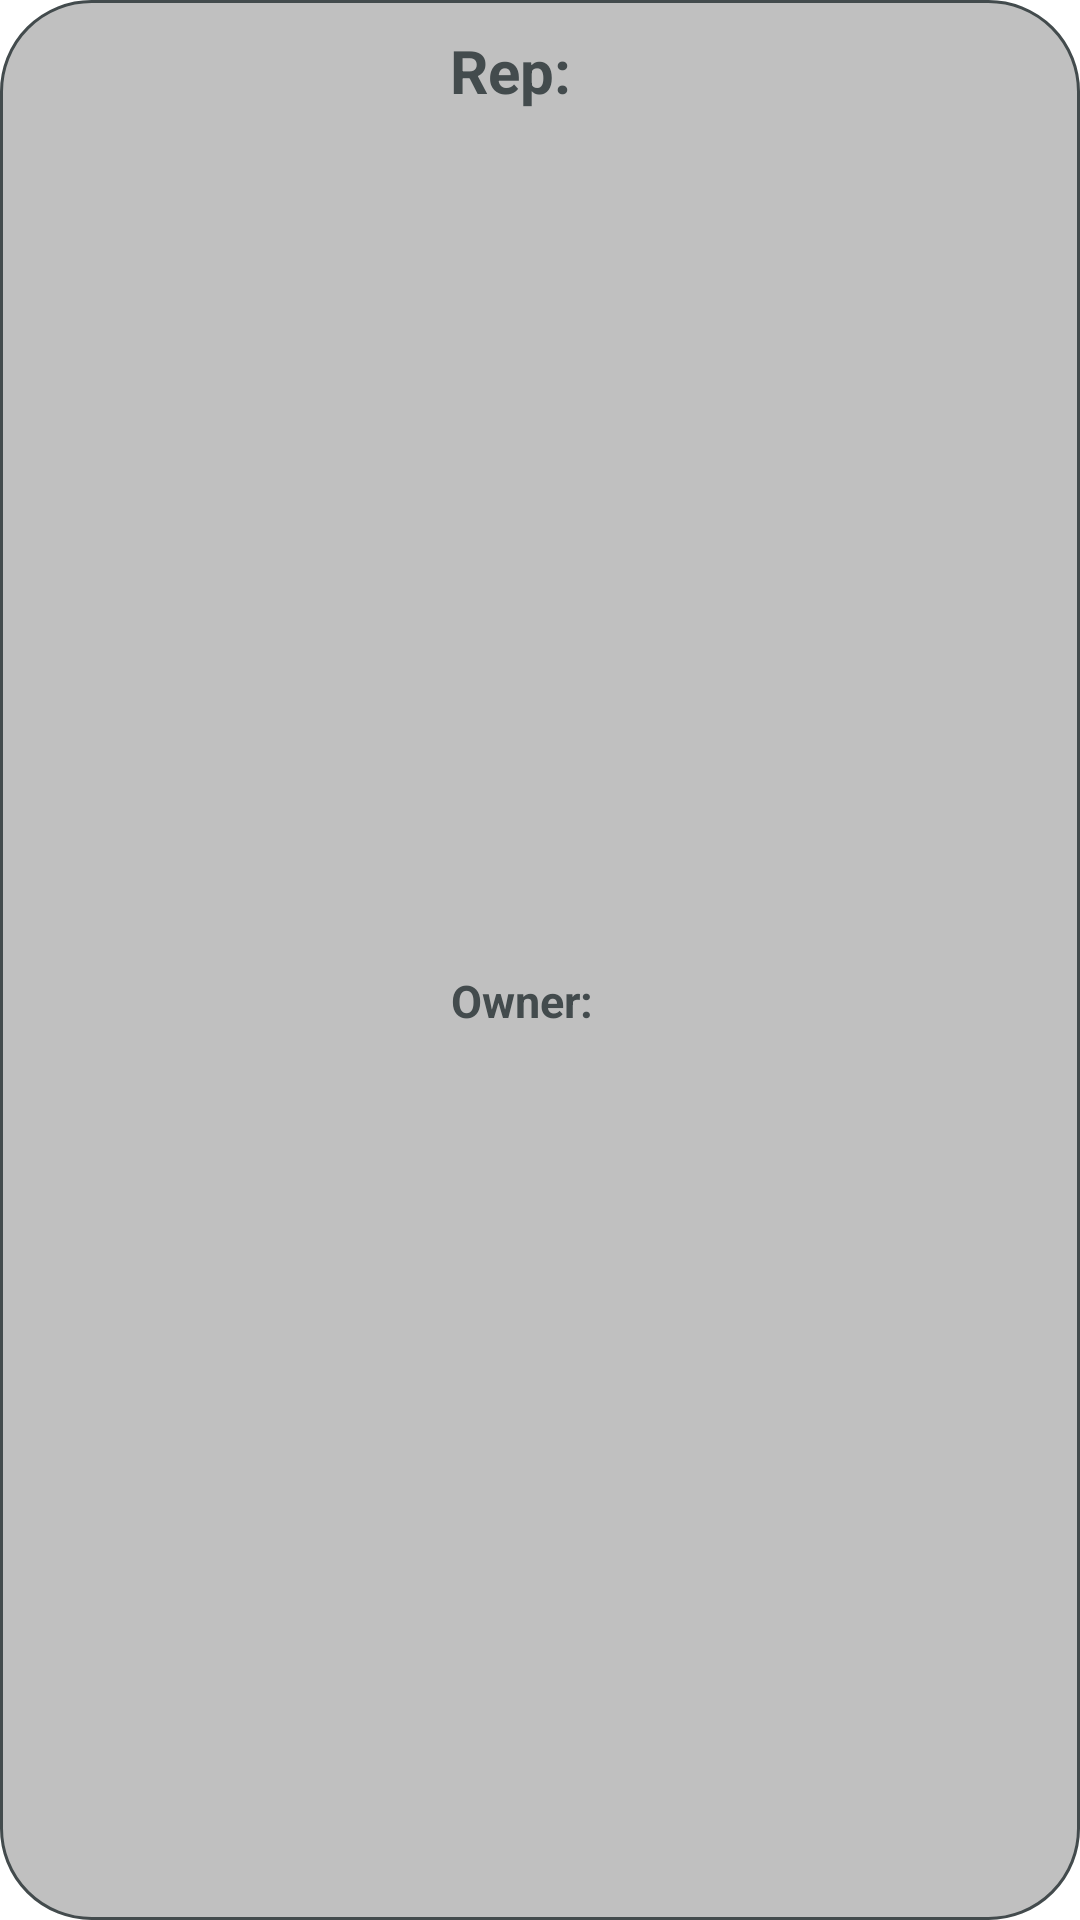

Layout XML and referenced resources for this Android screen:
<!-- AndroidManifest.xml: application theme Theme.Github_search_app -->
<!-- res/layout/rv_fragment.xml -->
<?xml version="1.0" encoding="utf-8"?>
<androidx.constraintlayout.widget.ConstraintLayout xmlns:android="http://schemas.android.com/apk/res/android"
    android:layout_width="match_parent"
    android:layout_height="wrap_content"
    xmlns:app="http://schemas.android.com/apk/res-auto"
    xmlns:tools="http://schemas.android.com/tools"
    android:layout_margin="16dp"
    android:background="@drawable/round_shape_colored"
    android:orientation="vertical">


    <ImageView
        android:id="@+id/Image_v"
        android:layout_width="@dimen/defaultPicSize"
        android:layout_height="@dimen/defaultPicSize"
        app:layout_constraintStart_toStartOf="parent"
        app:layout_constraintBottom_toBottomOf="parent"
        android:layout_margin="@dimen/default_margin"
        />

    <TextView
        android:id="@+id/Repo_name"
        android:layout_width="wrap_content"
        android:layout_height="wrap_content"
        app:layout_constraintTop_toTopOf="parent"
        app:layout_constraintStart_toEndOf="@id/Repository_name"
        app:layout_constraintEnd_toEndOf="parent"
        app:layout_constraintBottom_toBottomOf="@id/Repository_name"
        tools:text="Repo_name"
        android:layout_margin="@dimen/default_margin"
        style="@style/big_bold_text" />

    <TextView
        android:id="@+id/Repository_name"
        android:text="@string/Repository_name"
        android:layout_width="wrap_content"
        android:layout_height="wrap_content"
        app:layout_constraintStart_toEndOf="@id/Image_v"
        app:layout_constraintEnd_toStartOf="@id/Repo_name"
        app:layout_constraintTop_toTopOf="parent"
        style="@style/big_bold_text"
        />

    <TextView
        android:id="@+id/Owner_name"
        android:layout_width="wrap_content"
        android:layout_height="wrap_content"
        app:layout_constraintTop_toTopOf="@id/Owner"
        app:layout_constraintStart_toEndOf="@id/Owner"
        app:layout_constraintEnd_toEndOf="parent"
        app:layout_constraintBottom_toBottomOf="@id/Owner"
        android:layout_margin="@dimen/default_margin"
        android:textAppearance="?android:attr/textAppearanceSmall"
        tools:text="Owner"
        style="@style/small_bold_text"/>

    <TextView
        android:id="@+id/Owner"
        android:text="@string/owner"
        android:layout_width="wrap_content"
        android:layout_height="wrap_content"
        android:layout_margin="@dimen/default_margin"
        app:layout_constraintStart_toEndOf="@id/Image_v"
        app:layout_constraintEnd_toStartOf="@id/Owner_name"
        app:layout_constraintTop_toBottomOf="@id/Repository_name"
        app:layout_constraintBottom_toBottomOf="parent"
        style="@style/small_bold_text"
        />
</androidx.constraintlayout.widget.ConstraintLayout>
<!-- resources referenced by this layout -->
<resources>
  <dimen name="defaultPicSize">60dp</dimen>
  <dimen name="default_margin">8dp</dimen>
  <!-- drawable round_shape_colored (drawable) -->
  <?xml version="1.0" encoding="utf-8"?>
  <shape xmlns:android="http://schemas.android.com/apk/res/android" >
      <stroke
          android:width="1dp"
          android:color="@color/iron_grey"/>
  
      <solid android:color="@color/silver" />
  
      <padding
          android:left="10dp"
          android:right="10dp"
          android:bottom="10dp"
          android:top="10dp" />
  
      <corners android:radius="30dp" />
  </shape>
  <string name="Repository_name">Rep:</string>
  <string name="owner">Owner:</string>
  <style name="big_bold_text">
          <item name="android:textSize">20sp</item>
          <item name="android:textStyle">bold</item>
          <item name="android:textColor">@color/iron_grey</item>
      </style>
  <style name="small_bold_text">
          <item name="android:textSize">15sp</item>
          <item name="android:textStyle">bold</item>
          <item name="android:textColor">@color/iron_grey</item>
      </style>
  <style name="Theme.Github_search_app" parent="Theme.MaterialComponents.DayNight.NoActionBar">
          
          <item name="colorPrimary">@color/iron_grey</item>
          <item name="colorPrimaryVariant">@color/iron_grey</item>
          <item name="colorOnPrimary">@color/white</item>
          
          <item name="colorSecondary">@color/teal_200</item>
          <item name="colorSecondaryVariant">@color/teal_700</item>
          <item name="colorOnSecondary">@color/black</item>
          
          <item name="android:statusBarColor" tools:targetApi="l">?attr/colorPrimaryVariant</item>
          
      </style>
  <color name="iron_grey">#434B4D</color>
  <color name="silver">#C0C0C0</color>
  <color name="white">#FFFFFFFF</color>
  <color name="teal_200">#FF03DAC5</color>
  <color name="teal_700">#FF018786</color>
  <color name="black">#FF000000</color>
</resources>
